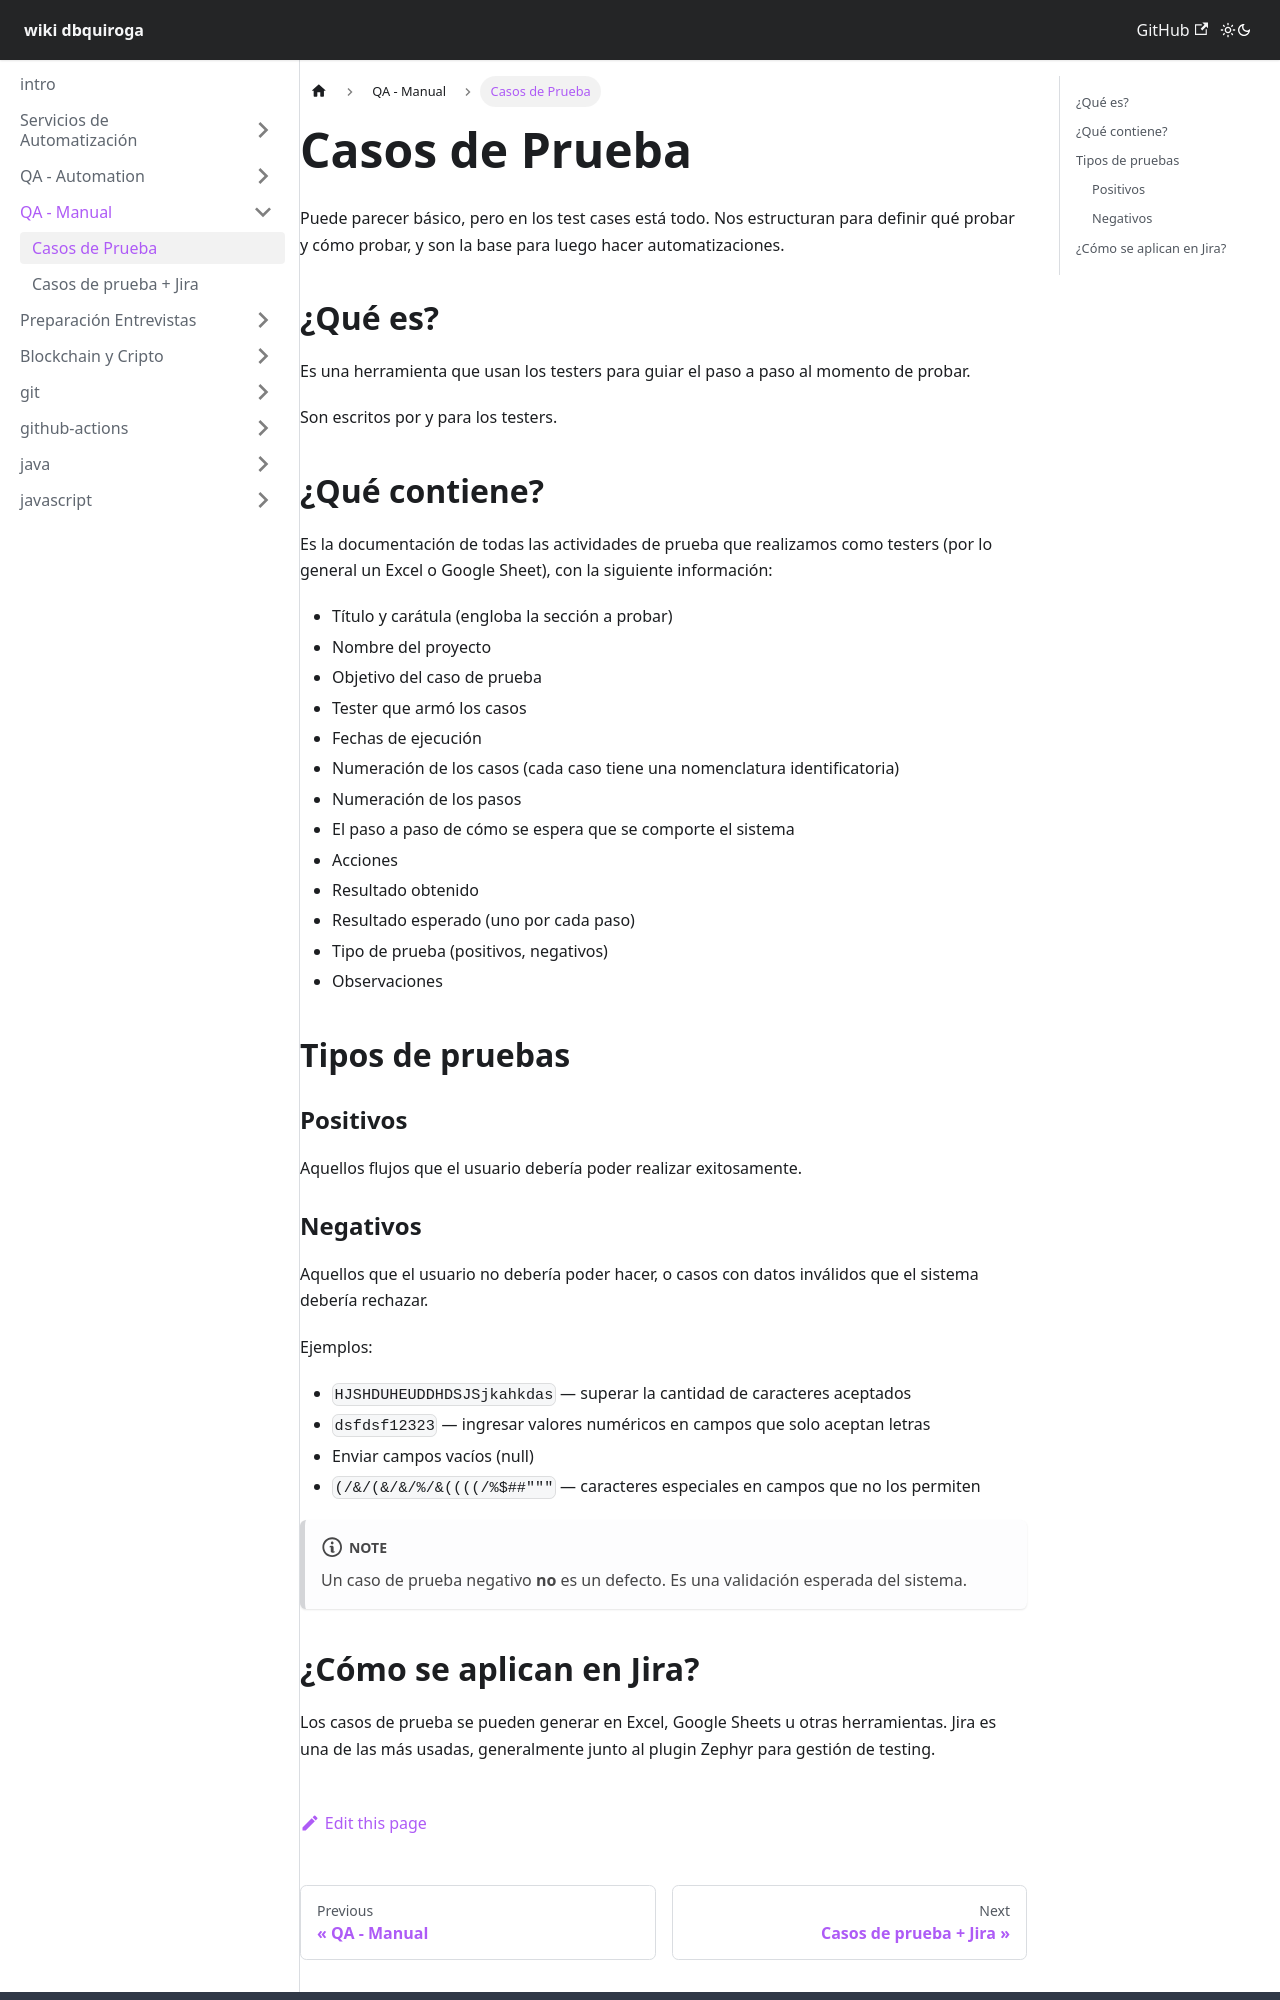

repository: dbquiroga/wiki.dbquiroga · page: docs/qa-manual/test-case.html · generator: docusaurus

---
sidebar_position: 1
---

# Casos de Prueba

Puede parecer básico, pero en los test cases está todo. Nos estructuran para definir qué probar y cómo probar, y son la base para luego hacer automatizaciones.

## ¿Qué es?

Es una herramienta que usan los testers para guiar el paso a paso al momento de probar.

Son escritos por y para los testers.

## ¿Qué contiene?

Es la documentación de todas las actividades de prueba que realizamos como testers (por lo general un Excel o Google Sheet), con la siguiente información:

- Título y carátula (engloba la sección a probar)
- Nombre del proyecto
- Objetivo del caso de prueba
- Tester que armó los casos
- Fechas de ejecución
- Numeración de los casos (cada caso tiene una nomenclatura identificatoria)
- Numeración de los pasos
- El paso a paso de cómo se espera que se comporte el sistema
- Acciones
- Resultado obtenido
- Resultado esperado (uno por cada paso)
- Tipo de prueba (positivos, negativos)
- Observaciones

## Tipos de pruebas

### Positivos

Aquellos flujos que el usuario debería poder realizar exitosamente.

### Negativos

Aquellos que el usuario no debería poder hacer, o casos con datos inválidos que el sistema debería rechazar.

Ejemplos:

- `HJSHDUHEUDDHDSJSjkahkdas` — superar la cantidad de caracteres aceptados
- `dsfdsf12323` — ingresar valores numéricos en campos que solo aceptan letras
- Enviar campos vacíos (null)
- `(/&/(&/&/%/&((((/%$##"""` — caracteres especiales en campos que no los permiten

:::note
Un caso de prueba negativo **no** es un defecto. Es una validación esperada del sistema.
:::
